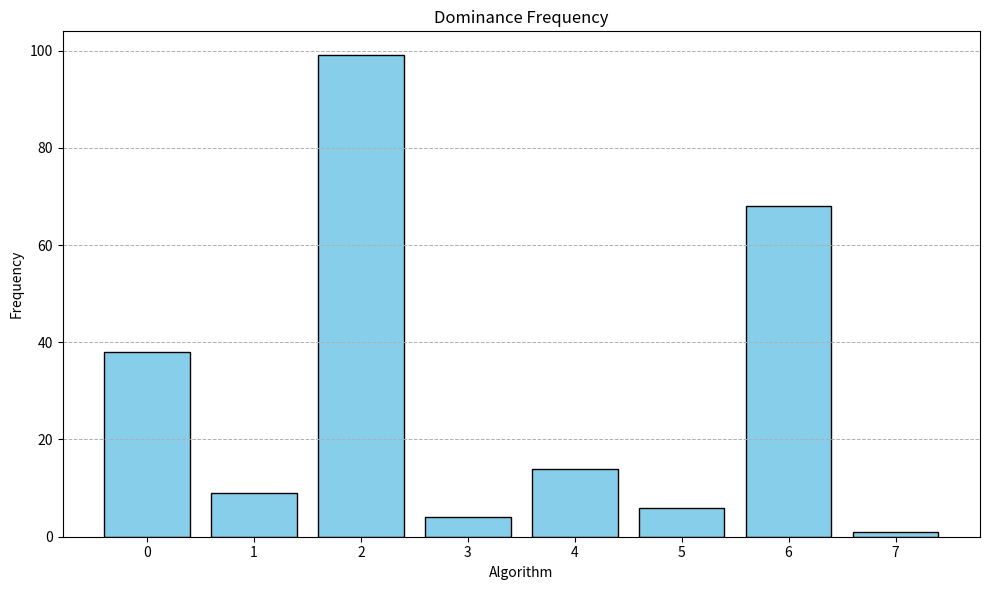

The matplotlib source for this figure:

import matplotlib.pyplot as plt
import numpy as np

# Data
data = [
    7, 6, 6, 5, 5, 6, 6, 4, 4, 6, 6, 4, 4, 6, 6, 3, 3, 6, 6, 5, 5, 6, 6, 4, 4, 6, 6, 4, 4, 6, 6, 2, 2, 2, 2, 2, 2,
    6, 6, 2, 2, 6, 2, 4, 4, 6, 6, 2, 2, 2, 2, 2, 2, 2, 2, 2, 2, 2, 2, 2, 1, 1, 6, 6, 1, 1, 6, 6, 1, 1, 6, 6, 1, 1,
    6, 6, 3, 3, 6, 6, 5, 5, 6, 6, 4, 4, 6, 6, 4, 4, 6, 6, 2, 2, 2, 2, 2, 2, 2, 2, 2, 2, 2, 2, 2, 1, 2, 6, 6, 2, 2,
    2, 2, 2, 2, 2, 2, 2, 2, 2, 6, 6, 0, 0, 6, 6, 0, 0, 6, 6, 0, 0, 0, 6, 0, 0, 0, 6, 0, 0, 6, 6, 0, 0, 6, 6, 0, 0,
    6, 6, 0, 0, 6, 6, 2, 2, 2, 2, 0, 2, 2, 2, 0, 2, 2, 2, 0, 0, 0, 6, 2, 2, 2, 2, 2, 2, 2, 2, 2, 2, 2, 2, 2, 2, 0,
    0, 6, 6, 0, 0, 6, 6, 0, 0, 6, 6, 0, 0, 6, 6, 0, 0, 6, 6, 0, 0, 6, 6, 2, 2, 2, 2, 2, 2, 2, 2, 2, 2, 2, 2, 0, 0,
    2, 2, 2, 2, 2, 2, 2, 2, 2, 2, 2, 2, 2, 2, 2, 2, 0
]

# Calculate the frequency of each value in the data
values, counts = np.unique(data, return_counts=True)

# Create a bar graph
plt.figure(figsize=(10, 6))
plt.bar(values, counts, color='skyblue', edgecolor='black')
plt.title('Dominance Frequency')
plt.xlabel('Algorithm')
plt.ylabel('Frequency')
plt.grid(axis='y', linestyle='--', linewidth=0.7)
plt.tight_layout()

# Show the bar graph
plt.show()
